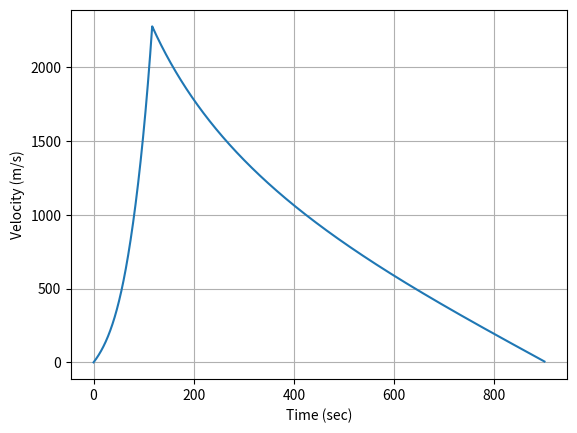
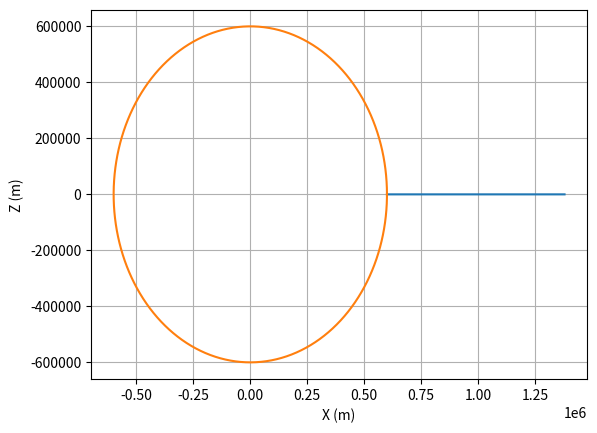
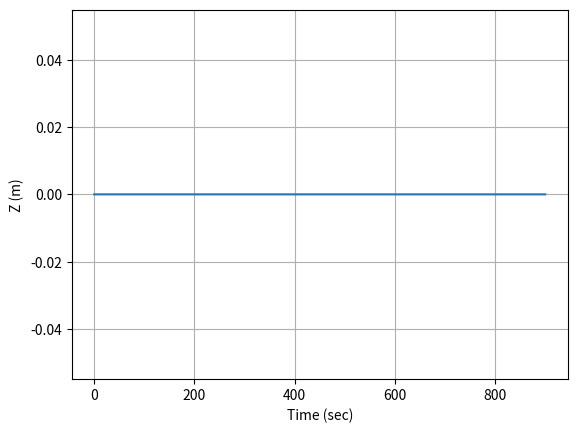
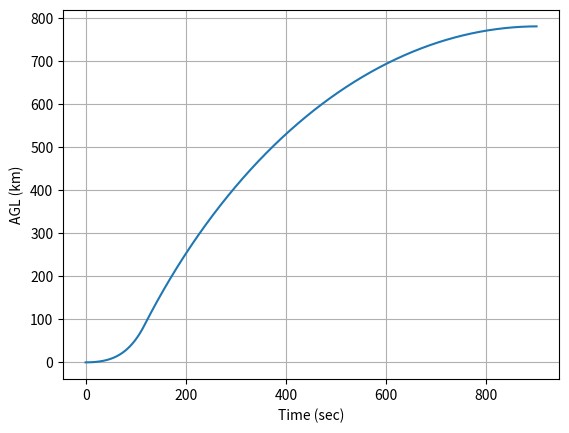
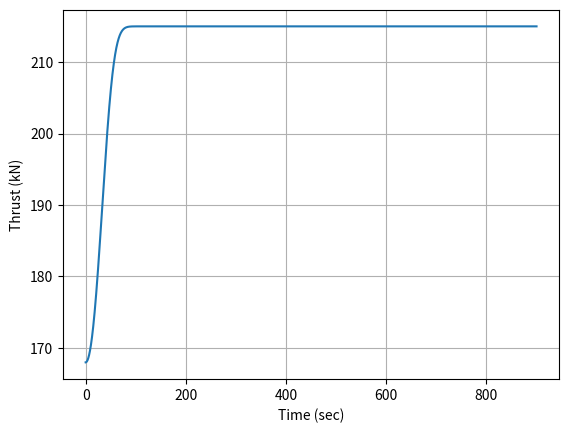
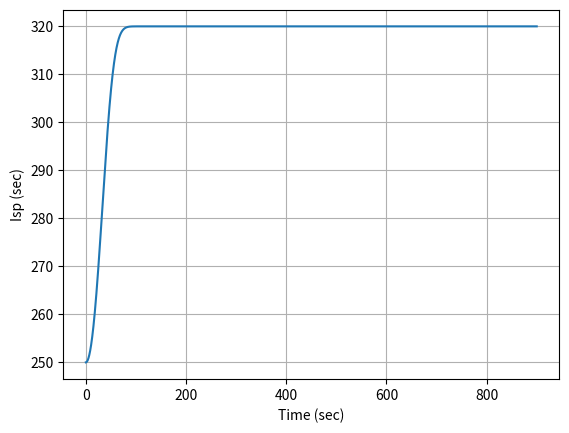
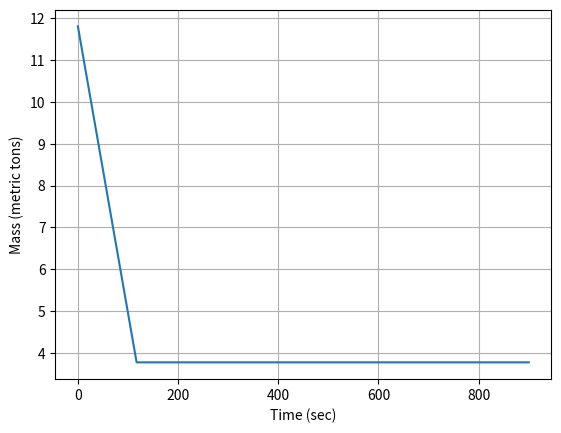

Generate these figures, in order, with matplotlib:
#!/usr/bin/env python2
# -*- coding: utf-8 -*-
"""
Created on Thu May 28 07:22:57 2020

@author: carlos
"""
import numpy as np
import matplotlib.pyplot as plt
import scipy.integrate as I

###Closes all Figures
plt.close("all")

def atmosphere_model(altitude):
    scale_height = 5000.0
    rho_sl = 1.225
    rho = rho_sl*np.exp(-altitude/scale_height)
    return rho

def planet_parameters():
    ##https://junoneworigins.fandom.com/wiki/Juno_System
    ##A few things you can compute to compare to the wiki above
    #mu 
    #surface gravity
    #rotational velocity
    
    G = 6.6742*10**-11; #%%Gravitational constant
    Mdroo = 5.286*10**22 #
    mudroo = G*Mdroo
    Rdroo = 600000 #meters
    sidereal_period = 21549.425
    sidereal_angular_velocity = 2*np.pi/sidereal_period
    sidereal_rotational_velocity = sidereal_angular_velocity*Rdroo
    surface_gravity = mudroo*Rdroo/Rdroo**3
    return sidereal_rotational_velocity,mudroo,surface_gravity,Rdroo

#######THIS IS A FUNCTION CALLED A DEFINITION IN PYTHON
#z and t are input. so x = [z,V], x is a 2x1 array with position
# and velocity in it and t is just time.
# matrices are NxM arrays and vectors are Nx1 arrays. Arrays are
# just a way for the computer to handle multiple numbers in one variable
def Derivatives(state,t):

    x = state[0]
    z = state[1]
    velx = state[2]
    velz = state[3]
    mass = state[4]
    
    ###Kinematics
    xdot = velx
    zdot = velz
    
    ##Dynamics
    ## F = m*a
    
    #now let's compute Forces on rocket
    
    ##Gravitational Acceleration
    rSat = np.sqrt((x**2) +(z**2))
    #MNeed to get parameters of the planet
    sidereal_rotational_velocity,mu,surface_gravity,R = planet_parameters()
    if rSat < 1.0:
        gravx = 0.0
        gravz = 0.0
    else:
        gravx = -mu*x/(rSat**3)
        gravz = -mu*z/(rSat**3)

    ##Now let's do Aerodynamics 
    altitude = rSat-R
    if altitude < 0:
        rho = 1.0
    else:
        rho = atmosphere_model(altitude)

    ##Thrust ratio based on altitude
    rho0 = atmosphere_model(0.0) ##This will always be 1.225
    ratio = rho/rho0 ##This number will be between 0 and 1, start at 1 and go to 0
    inverse_ratio = 1.0 - ratio ##This number will start at 0 and go to 1
    T_ALT = T1*ratio + TVAC*inverse_ratio
    ISP_ALT = Isp*ratio + IspVAC*inverse_ratio
    
    #A few problems here. First Cd is a function of Mach Number and Reynolds number
    #so......I think I'll just leave this off
    #Make sure that S is D^2
    qinf = -np.pi/8.0*rho*S*Cd/mass #This aero model was checked with ARL work in 2012
    aerox = qinf*abs(velx)*velx
    aeroz = qinf*abs(velz)*velz

    #And of course thrust
    if t > stage_1_time:
        thrustx = 0.0
        thrustz = 0.0
    else:
        if GNC:
            thrust = T_ALT*1000.0
            theta = 90.0*altitude/apogee
            if theta > 90.0:
                theta = 90.0
            thrustx = thrust*np.cos(theta*np.pi/180.0)
            thrustz = thrust*np.sin(theta*np.pi/180.0)
        else:
            thrustx = T_ALT*1000.0
            thrustz = 0.0 
                
    #Fire stage 2
    if t > stage_2_start and t < stage_2_end:
        thrust = T2*1000.0
        ##What angle?
        ##Tangent to the current x,z coordinate
        #First get the angle to the current coordinate
        if GNC:
            thetaSat = np.arctan2(z,x)
        else:
            thetaSat = np.pi/2.0
        ##Then compute thrust based on that angle
        thrustx = thrust*np.sin(thetaSat)
        thrustz = thrust*np.cos(thetaSat)
        
    if mass < 1.0:
        thrustx = 0.0
        thrustz = 0.0
        
    thrust = np.sqrt(thrustx**2 + thrustz**2)
    if abs(thrust) > 0:
        #print('thrust',thrust)
        #But when thrust is fired we lose mass
        ve = ISP_ALT*abs(surface_gravity)
        mdot = -thrust/ve
    else:
        mdot = 0.0
        
    ##If we are in between
    if t > stage_1_time and t < stage_2_start:
        mdot = mass_stage_1*2000/2.2 / (stage_1_time - stage_2_start)
    
    ##Now we can put Newton's EOMs together
    xdbldot = thrustx/mass + gravx + aerox
    zdbldot = thrustz/mass + gravz + aeroz
    
    statedot = np.asarray([xdot,zdot,xdbldot,zdbldot,mdot])
    if altitude < 0:
        statedot = np.asarray([0,0,0,0,0])
    
    #make [xdot,xdbldot] an array
    return statedot

##############END OF FUNCTION SEPARATED BY TABS#######
    
#Set up planet parameters
sidereal_rotational_velocity,mu,surface_gravity,R = planet_parameters()

##Initial Conditions for suborbital Orbit
x0 = R
z0 = 0.
velx0 = 0.0
velz0 = 0.0
masstons = 11.8
T1 = 167.97 ##Thrust ASL - At sea level
TVAC = 215. ##Thrust in Vacuum
Isp = 250. #This is ISP at sea level
IspVAC = 320. #This is ISP in vacuum
Cd = 0.2 #This is a guess based on some missile parameters 
D = 2.0 #meters using the gear icon in KSP
S = D**2 #This needs to be D^2
stage_1_time = 117.
stage_2_start = -99
stage_2_end = -99
period = 900.0
GNC = 0
apogee = 10000.


###Conditions for Sub orbital flight (Two Stage)
"""
x0 = R
z0 = 0.
velx0 = 0.0
velz0 = 0.0
masstons = 13.5
mass_stage_1 = 2.2 #this is the mass of the first stage
stage_1_time = 58.0
stage_2_start = stage_1_time + 1.0
stage_2_end = stage_2_start + 58.0
T1 = 167.97
T2 = 167.97
Isp = 250.0
Cd = 0.5
D = 1.25
S = D**2
period = 1000.0
GNC = 0
apogee = 80000.
"""
"""
###Let's make an orbit
desired_orbit_altitude_km = 70. #kilometers
r = R + desired_orbit_altitude_km*1000.
vorbit = np.sqrt(mu/r)
##Vorbit for 70 km is 2,295.9 m/s <- this is the delta v we 
#need to get to orbit
##Initial conditions in orbit
x0 = r
z0 = 0.
velx0 = 0.0
velz0 = vorbit
T1 = 0.0
Isp = 0.0
Cd = 0.0
S = 0.0
masstons = 5.3
stage_1_time = -99
stage_2_start = -99
stage_2_end = -99
#Orbit Time
semi_major = r
period = 2*np.pi/np.sqrt(mu)*semi_major**(3.0/2.0)
GNC = 0
"""

"""
###Two Stage Rocket
x0 = R
z0 = 0.0
velx0 = 0.0
velz0 = 0.0
T1 = 180.0
T2 = 160.0
Isp = 250.
Cd = 0.1
S = 0.01
masstons = 5.3+2.0
stage_1_time = 38.0
stage_2_start = 150.0
stage_2_end = stage_2_start + 35.0
period = 3000.0
GNC = 1
apogee = 70000.
"""

###################################################################
mass0 = masstons*1000 #CONVERT to kg via metric tons
tout = np.linspace(0,period,100000)  #linspace(start,end,number of data points)
stateinitial = np.asarray([x0,z0,velx0,velz0,mass0])
stateout = I.odeint(Derivatives,stateinitial,tout) ##This is the ode toolbox from scipy (Scientific Python)

xout = stateout[:,0]
zout = stateout[:,1]
vxout = stateout[:,2]
vzout = stateout[:,3]
mout = stateout[:,4]

vout = np.sqrt(vxout**2+vzout**2)

plt.figure()
plt.plot(tout,vout)
plt.grid()
plt.xlabel('Time (sec)')
plt.ylabel('Velocity (m/s)')

plt.figure()
plt.plot(xout,zout)
thetakerbal = np.linspace(0,2*np.pi,1000)
xkerbal = R*np.cos(thetakerbal)
zkerbal = R*np.sin(thetakerbal)
plt.plot(xkerbal,zkerbal)
plt.grid()
plt.xlabel('X (m)')
plt.ylabel('Z (m)')

plt.figure()
plt.plot(tout,zout)
plt.grid()
plt.xlabel('Time (sec)')
plt.ylabel('Z (m)')

altitude = (np.sqrt(xout**2+zout**2)-R)

plt.figure()
plt.plot(tout,altitude/1000.)
plt.grid()
plt.xlabel('Time (sec)')
plt.ylabel('AGL (km)')

rho = []
rho0 = atmosphere_model(0.0) ##This will always be 1.225
for a in altitude:
    rho.append(atmosphere_model(a))
rho = np.asarray(rho)
##Thrust ratio based on altitude
ratio = rho/rho0 ##This number will be between 0 and 1, start at 1 and go to 0
inverse_ratio = 1.0 - ratio ##This number will start at 0 and go to 1
T_ALT = T1*ratio + TVAC*inverse_ratio
ISP_ALT = Isp*ratio + IspVAC*inverse_ratio
plt.figure()
plt.plot(tout,T_ALT)
plt.grid()
plt.xlabel('Time (sec)')
plt.ylabel('Thrust (kN)')

plt.figure()
plt.plot(tout,ISP_ALT)
plt.grid()
plt.xlabel('Time (sec)')
plt.ylabel('Isp (sec)')

plt.figure()
plt.plot(tout,mout/1000.)
plt.grid()
plt.xlabel('Time (sec)')
plt.ylabel('Mass (metric tons)')

###Compute the delta V
dv = Isp*surface_gravity*np.log(mass0/mout[-1]) #in m/s
print('Delta V = ',dv,'m/s')

plt.show()
